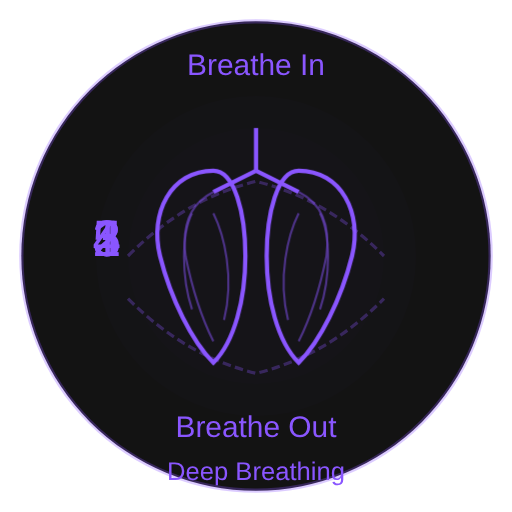
t = 0.00 s
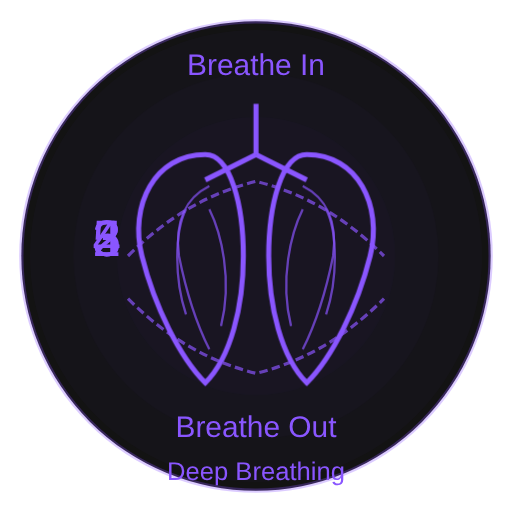
t = 1.67 s
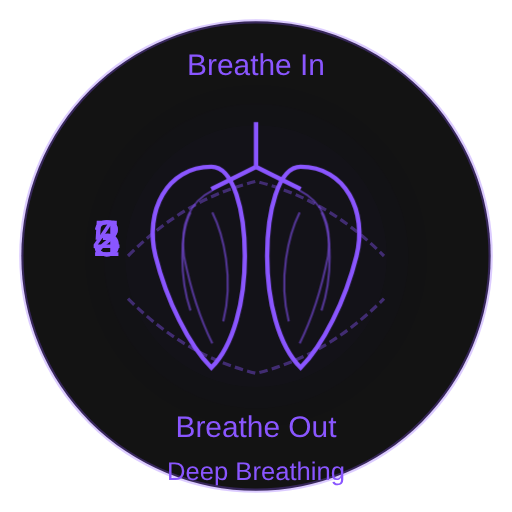
t = 3.33 s
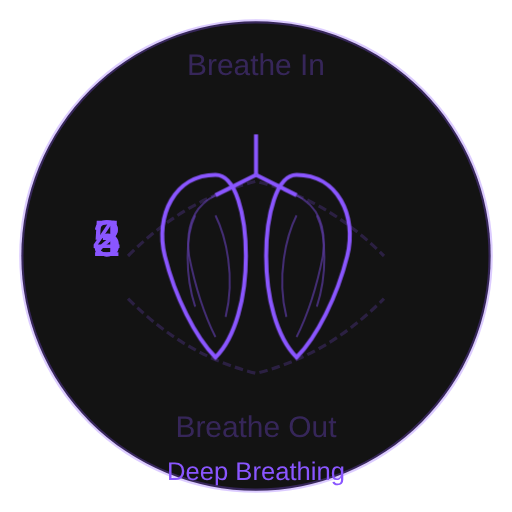
t = 5.00 s
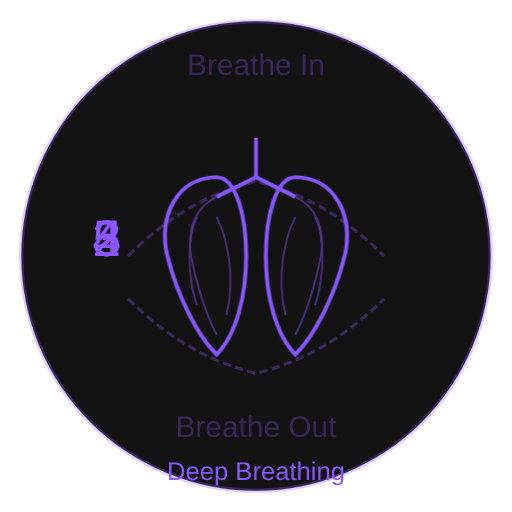
t = 6.67 s
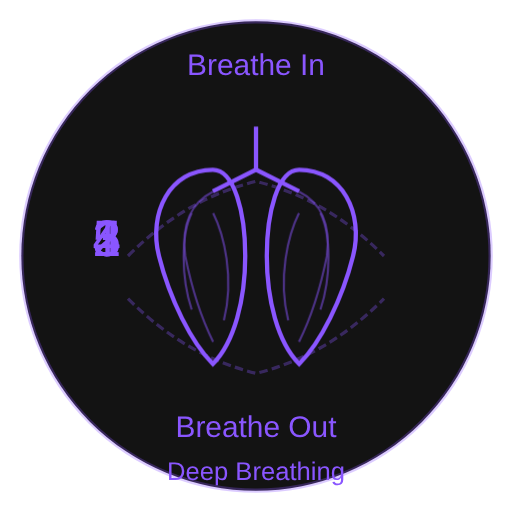
t = 8.33 s

The animated SVG that drew these frames (rendered in a browser with its animation timeline set to each time). Animation: 6 CSS @keyframes rules; frames cover the first 8.33 s, repeats indefinitely.

<?xml version="1.0" encoding="UTF-8"?>
<svg xmlns="http://www.w3.org/2000/svg" viewBox="0 0 240 240" width="240" height="240">
  <style>
    .lungs {
      animation: breathe 8s infinite ease-in-out;
      transform-origin: center;
    }
    .lungs-inner {
      animation: breathe-inner 8s infinite ease-in-out;
      transform-origin: center;
    }
    .breath-circle-1 {
      animation: breathe-circle 8s infinite ease-in-out;
      transform-origin: center;
      opacity: 0.2;
    }
    .breath-circle-2 {
      animation: breathe-circle 8s infinite ease-in-out;
      transform-origin: center;
      opacity: 0.15;
      animation-delay: 0.2s;
    }
    .breath-circle-3 {
      animation: breathe-circle 8s infinite ease-in-out;
      transform-origin: center;
      opacity: 0.1;
      animation-delay: 0.4s;
    }
    .breath-instruction {
      animation: text-fade 8s infinite ease-in-out;
    }
    .count-number {
      animation: count-fade 8s infinite steps(1);
    }
    .energy-flow {
      animation: energy-pulse 8s infinite ease-in-out;
    }
    
    @keyframes breathe {
      0%, 50% { transform: scale(1); }
      25% { transform: scale(1.2); }
      75% { transform: scale(0.9); }
    }
    
    @keyframes breathe-inner {
      0%, 50% { transform: scale(1); opacity: 0.7; }
      25% { transform: scale(1.1); opacity: 1; }
      75% { transform: scale(0.9); opacity: 0.5; }
    }
    
    @keyframes breathe-circle {
      0%, 50%, 100% { transform: scale(0.8); opacity: 0; }
      25% { transform: scale(1.2); opacity: 0.3; }
    }
    
    @keyframes text-fade {
      0%, 45% { opacity: 1; }
      50%, 95% { opacity: 0.3; }
      100% { opacity: 1; }
    }
    
    @keyframes count-fade {
      0%, 12.5% { opacity: 1; }
      12.5%, 100% { opacity: 0; }
    }
    
    @keyframes energy-pulse {
      0%, 50% { stroke-opacity: 0.3; }
      25% { stroke-opacity: 0.7; }
      75% { stroke-opacity: 0.1; }
    }
  </style>
  
  <!-- Background circle -->
  <circle cx="120" cy="120" r="110" fill="#131313" stroke="#8a56ff" stroke-width="2" stroke-opacity="0.3"/>
  
  <!-- Breath circles -->
  <circle class="breath-circle-1" cx="120" cy="120" r="90" fill="#8a56ff" fill-opacity="0.1" />
  <circle class="breath-circle-2" cx="120" cy="120" r="75" fill="#8a56ff" fill-opacity="0.1" />
  <circle class="breath-circle-3" cx="120" cy="120" r="60" fill="#8a56ff" fill-opacity="0.1" />
  
  <!-- Lungs outline -->
  <g class="lungs">
    <!-- Left lung -->
    <path d="M100,80 C80,80 70,100 75,120 C80,140 90,160 100,170 C110,160 115,140 115,120 C115,100 110,80 100,80" fill="none" stroke="#8a56ff" stroke-width="2" />
    
    <!-- Right lung -->
    <path d="M140,80 C160,80 170,100 165,120 C160,140 150,160 140,170 C130,160 125,140 125,120 C125,100 130,80 140,80" fill="none" stroke="#8a56ff" stroke-width="2" />
    
    <!-- Trachea -->
    <line x1="120" y1="80" x2="120" y2="60" stroke="#8a56ff" stroke-width="2" />
    
    <!-- Bronchi -->
    <line x1="120" y1="80" x2="100" y2="90" stroke="#8a56ff" stroke-width="2" />
    <line x1="120" y1="80" x2="140" y2="90" stroke="#8a56ff" stroke-width="2" />
  </g>
  
  <!-- Lungs inner structure -->
  <g class="lungs-inner">
    <!-- Left lung inner details -->
    <path d="M100,90 C90,95 85,105 87,120 C90,135 95,150 100,160" fill="none" stroke="#8a56ff" stroke-width="1" stroke-opacity="0.7" />
    <path d="M90,100 C85,110 85,130 90,145" fill="none" stroke="#8a56ff" stroke-width="1" stroke-opacity="0.7" />
    <path d="M100,100 C105,110 110,130 105,150" fill="none" stroke="#8a56ff" stroke-width="1" stroke-opacity="0.7" />
    
    <!-- Right lung inner details -->
    <path d="M140,90 C150,95 155,105 153,120 C150,135 145,150 140,160" fill="none" stroke="#8a56ff" stroke-width="1" stroke-opacity="0.7" />
    <path d="M150,100 C155,110 155,130 150,145" fill="none" stroke="#8a56ff" stroke-width="1" stroke-opacity="0.7" />
    <path d="M140,100 C135,110 130,130 135,150" fill="none" stroke="#8a56ff" stroke-width="1" stroke-opacity="0.7" />
  </g>
  
  <!-- Energy flow paths -->
  <path class="energy-flow" d="M60,120 C80,100 100,90 120,85 C140,90 160,100 180,120" fill="none" stroke="#8a56ff" stroke-width="1.5" stroke-dasharray="4 2" />
  <path class="energy-flow" d="M60,140 C80,160 100,170 120,175 C140,170 160,160 180,140" fill="none" stroke="#8a56ff" stroke-width="1.5" stroke-dasharray="4 2" />
  
  <!-- Breath instructions -->
  <text class="breath-instruction" x="120" y="35" font-family="Arial, sans-serif" font-size="14" fill="#8a56ff" text-anchor="middle">Breathe In</text>
  <text class="breath-instruction" x="120" y="205" font-family="Arial, sans-serif" font-size="14" fill="#8a56ff" text-anchor="middle" opacity="0.3">Breathe Out</text>
  
  <!-- Breath counter/timer -->
  <text x="120" y="225" font-family="Arial, sans-serif" font-size="12" fill="#8a56ff" text-anchor="middle">Deep Breathing</text>
  
  <!-- Count numbers - will appear sequentially -->
  <g class="count-number" style="animation-delay: 0s;">
    <text x="50" y="120" font-family="Arial, sans-serif" font-size="24" fill="#8a56ff" text-anchor="middle">1</text>
  </g>
  <g class="count-number" style="animation-delay: 8s;">
    <text x="50" y="120" font-family="Arial, sans-serif" font-size="24" fill="#8a56ff" text-anchor="middle">2</text>
  </g>
  <g class="count-number" style="animation-delay: 16s;">
    <text x="50" y="120" font-family="Arial, sans-serif" font-size="24" fill="#8a56ff" text-anchor="middle">3</text>
  </g>
  <g class="count-number" style="animation-delay: 24s;">
    <text x="50" y="120" font-family="Arial, sans-serif" font-size="24" fill="#8a56ff" text-anchor="middle">4</text>
  </g>
  <g class="count-number" style="animation-delay: 32s;">
    <text x="50" y="120" font-family="Arial, sans-serif" font-size="24" fill="#8a56ff" text-anchor="middle">5</text>
  </g>
</svg>